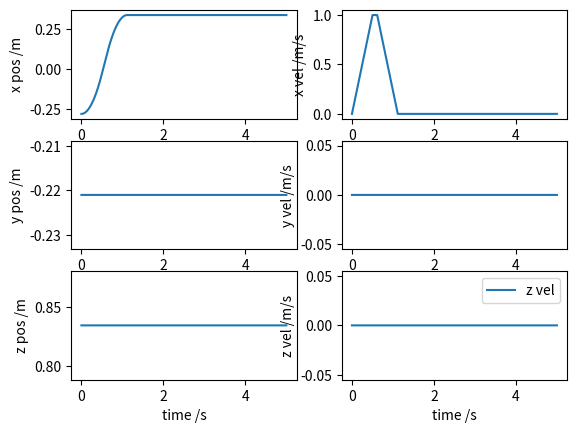

Here is the Python script that generated this plot:
import numpy as np
import matplotlib.pyplot as plt
def trapezoid_planning(start_pos,end_pos,max_vel, max_acc, time):
    #计算距离和方向
    ZERO=0.0000001
    dist = np.linalg.norm(start_pos - end_pos)
    if(dist < ZERO):
        return end_pos, np.zeros(3),0  #pos vel
    direction = (end_pos - start_pos) / dist
    key_time=max_vel/max_acc
    d1=0.5*max_acc*key_time**2
    #
    if dist < 2*d1:#无匀速区间
        t1 =np.sqrt(dist / max_acc)
        t2=t1
        if time<t1:
            pos = start_pos + 0.5 * max_acc * time * time * direction
            vel = max_acc * time* direction
        elif time < t1 + t2:
            pos=start_pos+(0.5*dist+max_acc*t1*(time-t1)-0.5*max_acc*(time-t1)**2)*direction
            vel=(max_acc*t1-max_acc*(time-t1))* direction
        else:
            pos = end_pos
            vel = np.zeros(3)
        duration=t1+t2
        return pos, vel,duration
    else:#有匀速区间
        t1 = max_vel / max_acc
        t3 = t1
        t2 = (dist - 2 * d1) / max_vel
        if(time < t1):
            pos = start_pos + 0.5 * max_acc * time * time * direction
            vel = max_acc * time* direction
        elif(time < t1 + t2):
            pos = start_pos + (d1 + max_vel * (time - t1))* direction
            vel = max_vel* direction
        elif (time < t1 + t2 + t3):
            pos = start_pos + (dist - 0.5*max_acc * (t1 + t2 + t3-time)**2) * direction
            vel = (max_vel-max_acc*(time-t1-t2))* direction
        else:
            pos = end_pos
            vel = np.zeros(3)
        duration=t1+t2+t3
        return pos, vel,duration

def PlotPositionAndVelocity(time_array,pos_array,vel_array):
    plt.subplot(3,2,1)
    plt.plot(time_array,pos_array[0],label='x pos')
    plt.xlabel('time /s')
    plt.ylabel('x pos /m')
    plt.subplot(3,2,3)
    plt.plot(time_array,pos_array[1],label='y pos')
    plt.xlabel('time /s')
    plt.ylabel('y pos /m')
    plt.subplot(3,2,5)
    plt.plot(time_array,pos_array[2],label='z pos')
    plt.xlabel('time /s')
    plt.ylabel('z pos /m')
    plt.subplot(3,2,2)
    plt.plot(time_array,vel_array[0],label='x vel')
    plt.xlabel('time /s')
    plt.ylabel('x vel /m/s')
    plt.subplot(3,2,4)
    plt.plot(time_array,vel_array[1],label='y vel')
    plt.xlabel('time /s')
    plt.ylabel('y vel /m/s')
    plt.subplot(3,2,6)
    plt.plot(time_array,vel_array[2],label='z vel')
    plt.xlabel('time /s')
    plt.ylabel('z vel /m/s')
    plt.legend()
    plt.show()


    
#################### test
if __name__ == '__main__':
    max_vel=1.0
    max_acc=2.0
    #设置目标点的位置
    pos_array=np.array([[-280,  336,   673, 673, 1739, 1739, 1739,  2674, 2674, 3403, 3628, 3628, 3628],
                        [-221, -221,  -147,-147,-147, -147, -147,  -147, -147, -147, -388, -344, -344],
                        [834.7 ,834.7, 700, 453, 807,  453,  117.6, 807,  658,  410,  1352, 954,  477]]).dot(0.001)
    start_pos=pos_array[:,0]
    end_pos=pos_array[:,1]
    duration_array=np.zeros(pos_array.shape[1]-1)
    step=0.001
    for i in range(pos_array.shape[1]-1):
        start_pos=pos_array[:,i]
        end_pos=pos_array[:,i+1]
        pos,vel,duration=trapezoid_planning(start_pos,end_pos,max_vel,max_acc,0)
        duration_array[i]=duration
    print("duration_array",duration_array)
    
    # example for plotting
    num_point=5000
    time_plot=np.zeros(num_point)
    pos_plot=np.zeros((3,num_point))
    vel_plot=np.zeros((3,num_point))
    step=0.001
    start_pos=pos_array[:,0]
    end_pos=pos_array[:,1]
    for i in range(num_point):
        time=i*step
        pos,vel,duration=trapezoid_planning(start_pos,end_pos,max_vel,max_acc,time)
        time_plot[i]=time
        pos_plot[:,i]=pos.copy()
        vel_plot[:,i]=vel.copy()
    PlotPositionAndVelocity(time_plot,pos_plot,vel_plot)